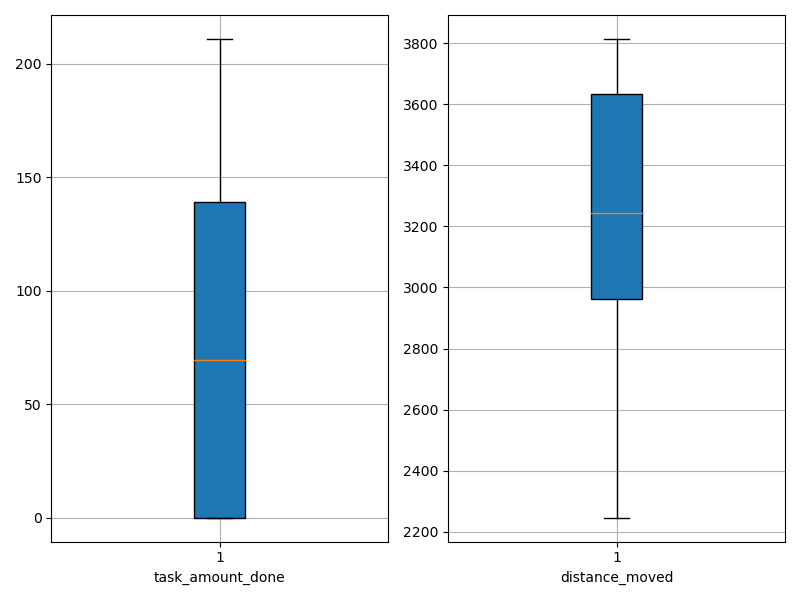

Values plotted in this chart, from the file beside it:
agent_id, task_amount_done, distance_moved
0, 211.0, 2384
1, 0.0, 3421
2, 141.0, 2976
3, 71.0, 2999
4, 140.0, 2836
5, 0.0, 3621
6, 70.0, 2992
7, 0.0, 3590
8, 141.0, 2812
9, 206.0, 2469
10, 0.0, 3736
11, 141.0, 2802
12, 70.0, 3168
13, 0.0, 3374
14, 70.0, 3138
15, 0.0, 3285
16, 0.0, 3218
17, 0.0, 3441
18, 0.0, 3773
19, 0.0, 3592
20, 71.0, 3193
21, 0.0, 3765
22, 71.0, 3017
23, 71.0, 3269
24, 141.0, 2930
25, 211.0, 2426
26, 141.0, 2982
27, 141.0, 3080
28, 0.0, 3727
29, 70.0, 3009
30, 0.0, 3797
31, 71.0, 3024
32, 0.0, 3485
33, 0.0, 3666
34, 139.0, 2824
35, 0.0, 3629
36, 0.0, 3786
37, 139.0, 2971
38, 0.0, 3681
39, 0.0, 3813
40, 140.0, 2821
41, 0.0, 3780
42, 0.0, 3388
43, 0.0, 3399
44, 138.0, 2902
45, 0.0, 3756
46, 139.0, 2915
47, 0.0, 3548
48, 0.0, 3643
49, 69.0, 3038
50, 0.0, 3759
51, 139.0, 2840
52, 210.0, 2247
53, 140.0, 2933
54, 0.0, 3752
55, 140.0, 2982
56, 0.0, 3750
57, 70.0, 3408
58, 139.0, 2876
59, 69.0, 3290
